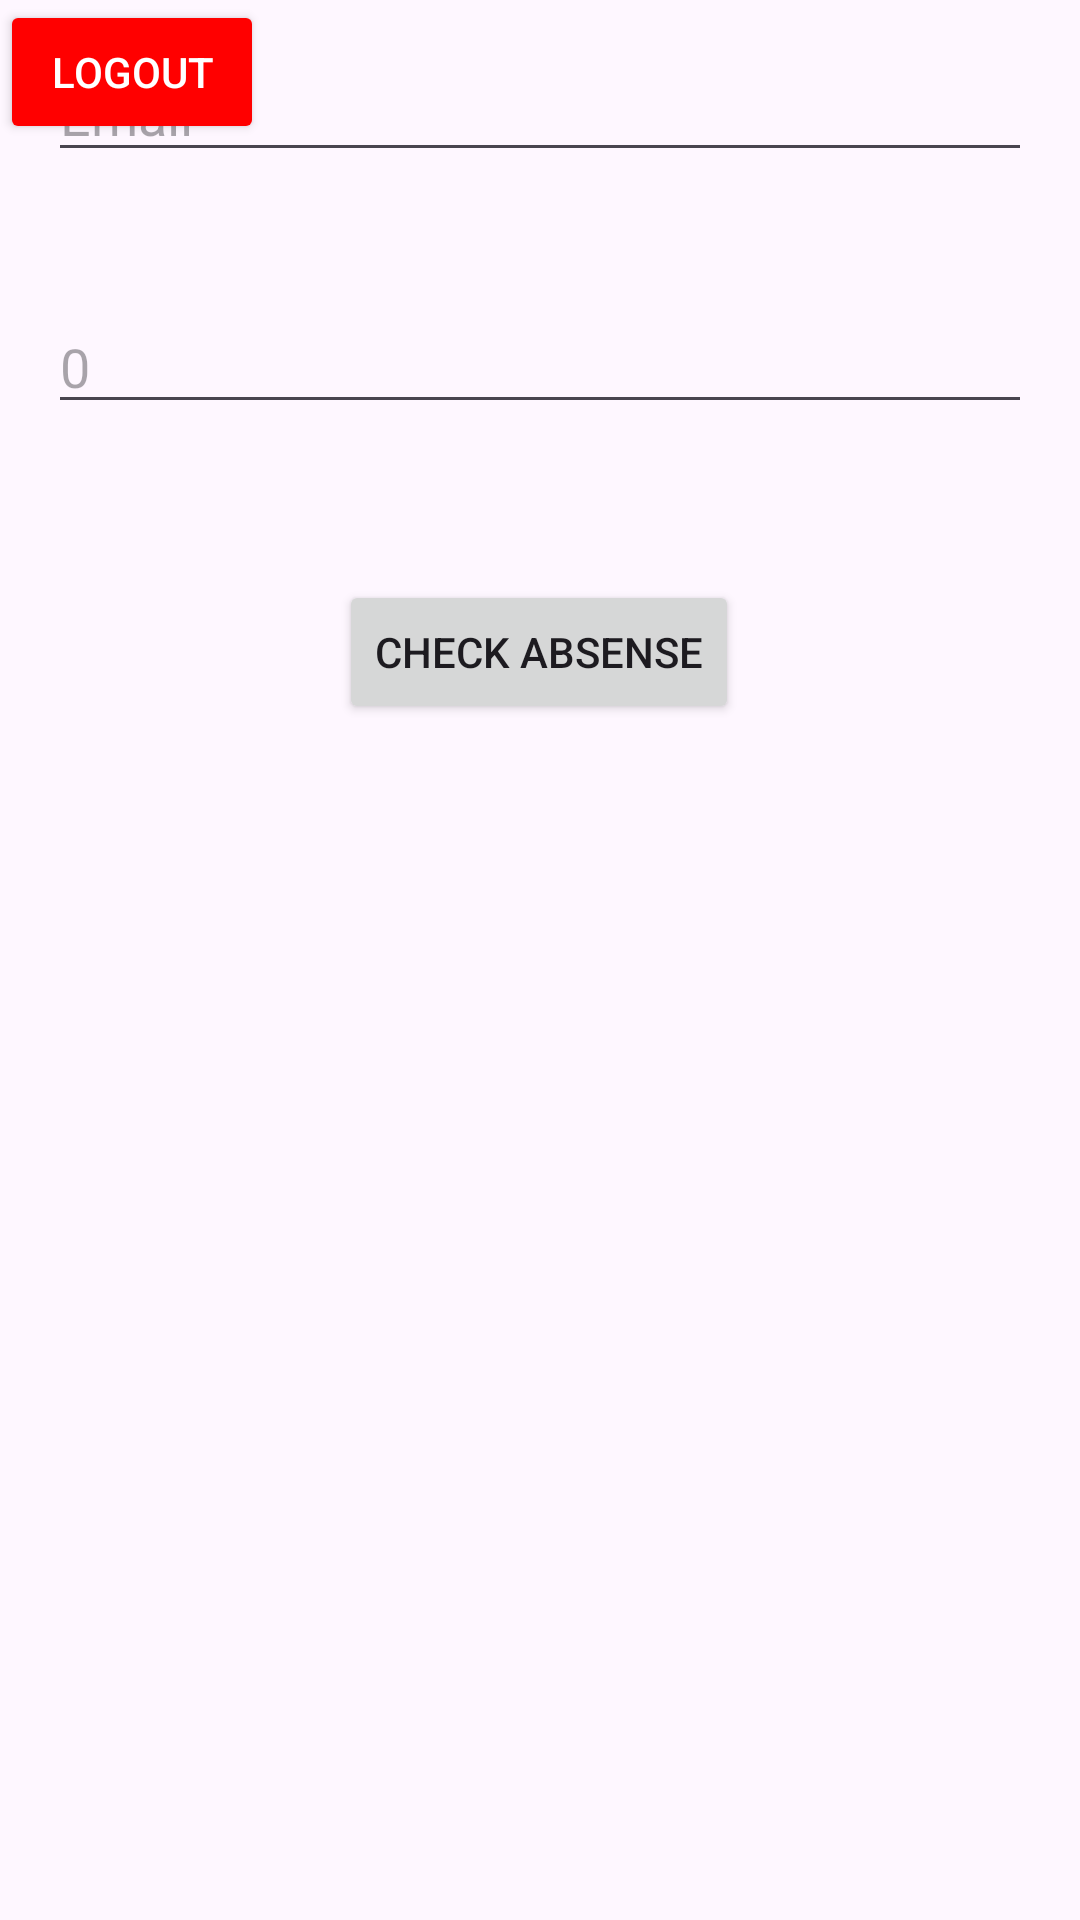

The Android layout XML behind this screen, and the referenced resources:
<!-- AndroidManifest.xml: application theme Theme.Essect3 -->
<!-- res/layout/activity_home_etu.xml -->
<?xml version="1.0" encoding="utf-8"?>
<androidx.constraintlayout.widget.ConstraintLayout
    xmlns:android="http://schemas.android.com/apk/res/android"
    xmlns:app="http://schemas.android.com/apk/res-auto"
    xmlns:tools="http://schemas.android.com/tools"
    android:layout_width="match_parent"
    android:layout_height="match_parent">

    <EditText
        android:id="@+id/editTextEmail"
        android:layout_width="0dp"
        android:layout_height="wrap_content"
        android:layout_marginTop="16dp"
        android:layout_marginEnd="16dp"
        android:layout_marginStart="16dp"
        android:hint="Email"
        app:layout_constraintEnd_toEndOf="parent"
        app:layout_constraintStart_toStartOf="parent"
        app:layout_constraintTop_toTopOf="parent" />

    <EditText
        android:id="@+id/countTextView"
        android:layout_width="0dp"
        android:layout_height="wrap_content"
        android:layout_marginStart="16dp"
        android:layout_marginTop="100dp"
        android:layout_marginEnd="16dp"
        android:hint="0"
        app:layout_constraintEnd_toEndOf="parent"
        app:layout_constraintHorizontal_bias="0.0"
        app:layout_constraintStart_toStartOf="parent"
        app:layout_constraintTop_toTopOf="parent" />

    <Button
        android:id="@+id/btnSubmit"
        android:layout_width="wrap_content"
        android:layout_height="wrap_content"
        android:layout_marginTop="136dp"
        android:text="Check absense"
        app:layout_constraintEnd_toEndOf="parent"
        app:layout_constraintHorizontal_bias="0.498"
        app:layout_constraintStart_toStartOf="parent"
        app:layout_constraintTop_toBottomOf="@+id/editTextEmail" />

    <Button
        android:id="@+id/btnLogout"
        android:layout_width="wrap_content"
        android:layout_height="wrap_content"
        android:layout_gravity="center_horizontal"
        android:backgroundTint="@color/red"
        android:text="Logout"
        android:textColor="@color/white"
        android:textSize="@dimen/_16ssp"
        tools:layout_editor_absoluteX="139dp"
        tools:layout_editor_absoluteY="275dp" />

</androidx.constraintlayout.widget.ConstraintLayout>
<!-- resources referenced by this layout -->
<resources>
  <color name="red">#FF0000</color>
  <color name="white">#FFFFFFFF</color>
  <style name="Theme.Essect3" parent="Base.Theme.Essect3" />
  <style name="Base.Theme.Essect3" parent="Theme.Material3.DayNight.NoActionBar">
          
          
      </style>
</resources>
